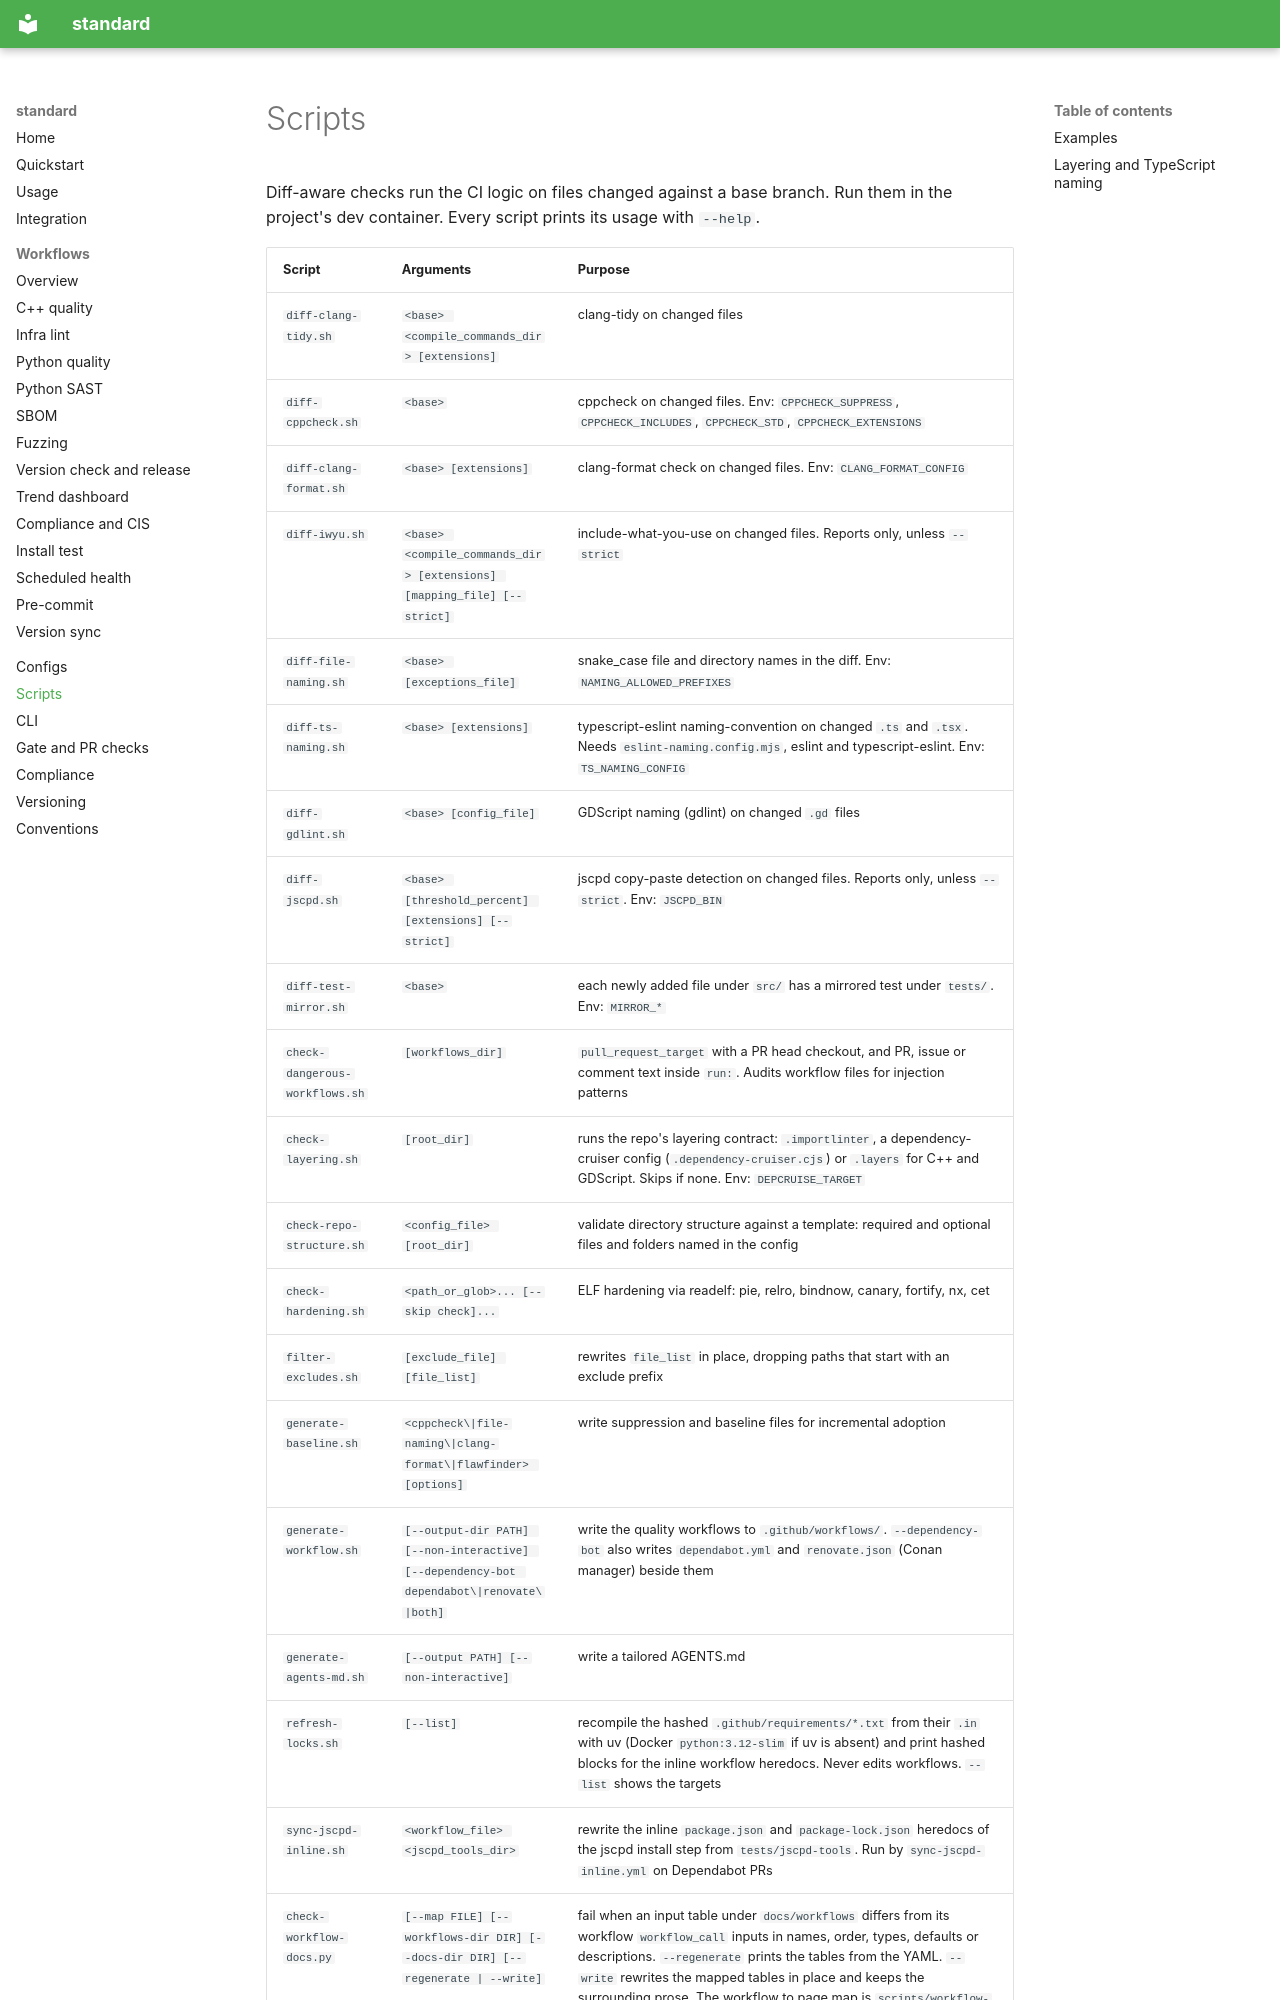

repository: PavelGuzenfeld/standard · page: scripts/index.html · generator: mkdocs

# Scripts

Diff-aware checks run the CI logic on files changed against a base branch. Run them in the project's dev container. Every script prints its usage with `--help`.

| Script | Arguments | Purpose |
|---|---|---|
| `diff-clang-tidy.sh` | `<base> <compile_commands_dir> [extensions]` | clang-tidy on changed files |
| `diff-cppcheck.sh` | `<base>` | cppcheck on changed files. Env: `CPPCHECK_SUPPRESS`, `CPPCHECK_INCLUDES`, `CPPCHECK_STD`, `CPPCHECK_EXTENSIONS` |
| `diff-clang-format.sh` | `<base> [extensions]` | clang-format check on changed files. Env: `CLANG_FORMAT_CONFIG` |
| `diff-iwyu.sh` | `<base> <compile_commands_dir> [extensions] [mapping_file] [--strict]` | include-what-you-use on changed files. Reports only, unless `--strict` |
| `diff-file-naming.sh` | `<base> [exceptions_file]` | snake_case file and directory names in the diff. Env: `NAMING_ALLOWED_PREFIXES` |
| `diff-ts-naming.sh` | `<base> [extensions]` | typescript-eslint naming-convention on changed `.ts` and `.tsx`. Needs `eslint-naming.config.mjs`, eslint and typescript-eslint. Env: `TS_NAMING_CONFIG` |
| `diff-gdlint.sh` | `<base> [config_file]` | GDScript naming (gdlint) on changed `.gd` files |
| `diff-jscpd.sh` | `<base> [threshold_percent] [extensions] [--strict]` | jscpd copy-paste detection on changed files. Reports only, unless `--strict`. Env: `JSCPD_BIN` |
| `diff-test-mirror.sh` | `<base>` | each newly added file under `src/` has a mirrored test under `tests/`. Env: `MIRROR_*` |
| `check-dangerous-workflows.sh` | `[workflows_dir]` | `pull_request_target` with a PR head checkout, and PR, issue or comment text inside `run:`. Audits workflow files for injection patterns |
| `check-layering.sh` | `[root_dir]` | runs the repo's layering contract: `.importlinter`, a dependency-cruiser config (`.dependency-cruiser.cjs`) or `.layers` for C++ and GDScript. Skips if none. Env: `DEPCRUISE_TARGET` |
| `check-repo-structure.sh` | `<config_file> [root_dir]` | validate directory structure against a template: required and optional files and folders named in the config |
| `check-hardening.sh` | `<path_or_glob>... [--skip check]...` | ELF hardening via readelf: pie, relro, bindnow, canary, fortify, nx, cet |
| `filter-excludes.sh` | `[exclude_file] [file_list]` | rewrites `file_list` in place, dropping paths that start with an exclude prefix |
| `generate-baseline.sh` | `<cppcheck\|file-naming\|clang-format\|flawfinder> [options]` | write suppression and baseline files for incremental adoption |
| `generate-workflow.sh` | `[--output-dir PATH] [--non-interactive] [--dependency-bot dependabot\|renovate\|both]` | write the quality workflows to `.github/workflows/`. `--dependency-bot` also writes `dependabot.yml` and `renovate.json` (Conan manager) beside them |
| `generate-agents-md.sh` | `[--output PATH] [--non-interactive]` | write a tailored AGENTS.md |
| `refresh-locks.sh` | `[--list]` | recompile the hashed `.github/requirements/*.txt` from their `.in` with uv (Docker `python:3.12-slim` if uv is absent) and print hashed blocks for the inline workflow heredocs. Never edits workflows. `--list` shows the targets |
| `sync-jscpd-inline.sh` | `<workflow_file> <jscpd_tools_dir>` | rewrite the inline `package.json` and `package-lock.json` heredocs of the jscpd install step from `tests/jscpd-tools`. Run by `sync-jscpd-inline.yml` on Dependabot PRs |
| `check-workflow-docs.py` | `[--map FILE] [--workflows-dir DIR] [--docs-dir DIR] [--regenerate | --write]` | fail when an input table under `docs/workflows` differs from its workflow `w
